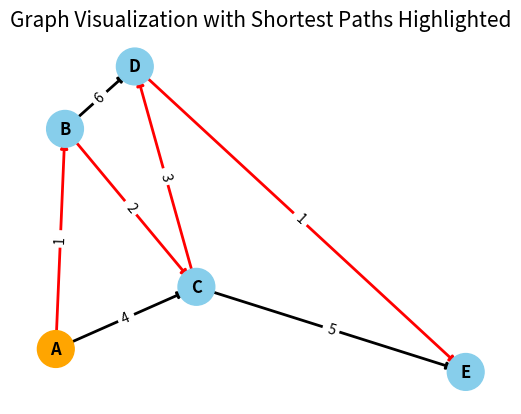

Python code for this plot:
import heapq
import networkx as nx
import matplotlib.pyplot as plt

# Define the graph
graph = {
    'A': {'B': 1, 'C': 4},
    'B': {'C': 2, 'D': 6},
    'C': {'D': 3, 'E': 5},
    'D': {'E': 1},
    'E': {}
}

# Dijkstra's algorithm implementation
def dijkstra(graph, start):
    distances = {node: float('infinity') for node in graph}
    distances[start] = 0
    priority_queue = [(0, start)]
    shortest_paths = {node: [] for node in graph}
    shortest_paths[start] = [start]

    while priority_queue:
        current_distance, current_node = heapq.heappop(priority_queue)

        if current_distance > distances[current_node]:
            continue

        for neighbor, weight in graph[current_node].items():
            distance = current_distance + weight

            if distance < distances[neighbor]:
                distances[neighbor] = distance
                heapq.heappush(priority_queue, (distance, neighbor))
                shortest_paths[neighbor] = shortest_paths[current_node] + [neighbor]

    return distances, shortest_paths

# Run Dijkstra's algorithm from 'A'
distances, paths = dijkstra(graph, 'A')

# Print distances and paths
print("Dijkstra's Algorithm Shortest Paths from 'A':")
for node in distances:
    print(f"To {node}: Distance = {distances[node]}, Path = {paths[node]}")

# Create a directed graph
G = nx.DiGraph()

# Add edges to the graph
for node, neighbors in graph.items():
    for neighbor, weight in neighbors.items():
        G.add_edge(node, neighbor, weight=weight)

# Define the shortest paths to highlight
shortest_path_edges = []
for path in paths.values():
    if path:
        for i in range(len(path) - 1):
            shortest_path_edges.append((path[i], path[i + 1]))

# Set the positions of nodes
pos = nx.spring_layout(G, seed=42)  # Random seed for reproducibility

# Draw the graph nodes
node_colors = ['skyblue' if node != 'A' else 'orange' for node in G.nodes()]  # Highlight starting node
nx.draw_networkx_nodes(G, pos, node_color=node_colors, node_size=700)

# Draw the edges
edge_color = ['red' if edge in shortest_path_edges else 'black' for edge in G.edges()]  # Highlight shortest path edges
nx.draw_networkx_edges(G, pos, edge_color=edge_color, width=2)

# Draw edge labels
edge_labels = nx.get_edge_attributes(G, 'weight')
nx.draw_networkx_edge_labels(G, pos, edge_labels=edge_labels)

# Draw node labels
nx.draw_networkx_labels(G, pos, font_size=12, font_color='black', font_weight='bold')

# Set plot title and axis off
plt.title("Graph Visualization with Shortest Paths Highlighted", fontsize=15)
plt.axis('off')

# Show the plot
plt.show()
